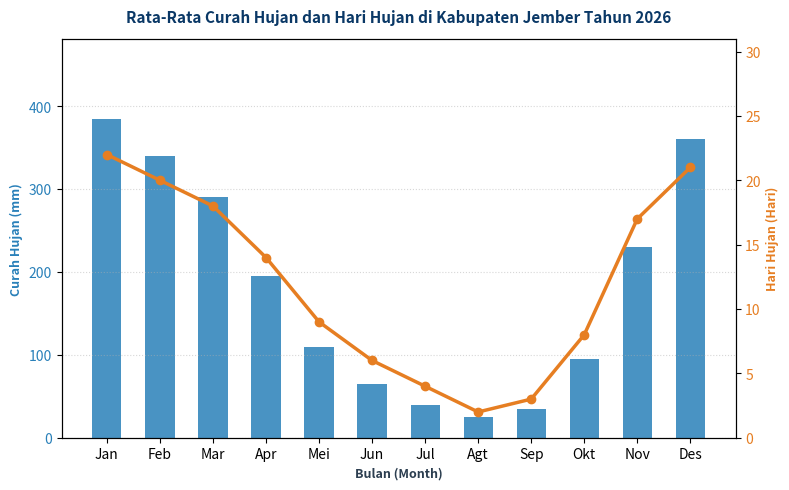

Source code (Python):
#!/usr/bin/env python3
"""
SI-PENA Climate & Rainfall Chart Visualizer
Menghasilkan grafik batang curah hujan bulanan (mm) dan hari hujan dalam format vektor SVG tajam.
"""

import sys
import os
import json
import argparse
import matplotlib
matplotlib.use('Agg')
import matplotlib.pyplot as plt

def generate_climate_chart(output_svg_path, district_name="Kabupaten Jember", year=2026, data=None):
    os.makedirs(os.path.dirname(os.path.abspath(output_svg_path)), exist_ok=True)

    months = ["Jan", "Feb", "Mar", "Apr", "Mei", "Jun", "Jul", "Agt", "Sep", "Okt", "Nov", "Des"]

    if data:
        rainfall = data.get("rainfall", [])
        rain_days = data.get("rain_days", [])
    else:
        # Standard tropical monsoon pattern for Jember
        rainfall = [385, 340, 290, 195, 110, 65, 40, 25, 35, 95, 230, 360]
        rain_days = [22, 20, 18, 14, 9, 6, 4, 2, 3, 8, 17, 21]

    fig, ax1 = plt.subplots(figsize=(8, 5), dpi=300)

    # Bar chart for rainfall
    color_bar = '#2980B9'
    ax1.set_xlabel('Bulan (Month)', fontsize=9, fontweight='bold', color='#2C3E50')
    ax1.set_ylabel('Curah Hujan (mm)', color=color_bar, fontsize=9, fontweight='bold')
    bars = ax1.bar(months, rainfall, color=color_bar, alpha=0.85, width=0.55, label='Curah Hujan (mm)')
    ax1.tick_params(axis='y', labelcolor=color_bar)
    ax1.set_ylim(0, max(rainfall) * 1.25)

    # Secondary axis for rainy days
    ax2 = ax1.twinx()
    color_line = '#E67E22'
    ax2.set_ylabel('Hari Hujan (Hari)', color=color_line, fontsize=9, fontweight='bold')
    lines = ax2.plot(months, rain_days, color=color_line, marker='o', linewidth=2.5, label='Jumlah Hari Hujan')
    ax2.tick_params(axis='y', labelcolor=color_line)
    ax2.set_ylim(0, 31)

    plt.title(f"Rata-Rata Curah Hujan dan Hari Hujan di {district_name} Tahun {year}", fontsize=11, fontweight='bold', pad=12, color='#0A3866')
    ax1.grid(axis='y', linestyle=':', alpha=0.5)

    plt.tight_layout()
    plt.savefig(output_svg_path, format='svg')
    plt.close()

    return {"status": "success", "file": output_svg_path}

def main():
    parser = argparse.ArgumentParser(description="SI-PENA Climate & Rainfall Chart Generator")
    parser.add_argument("--output", default="storage/custom_assets/climate_chart.svg", help="Target SVG file path")
    parser.add_argument("--district", default="Kabupaten Jember", help="Nama wilayah/kecamatan")
    parser.add_argument("--year", type=int, default=2026, help="Tahun data")
    args = parser.parse_args()

    result = generate_climate_chart(args.output, args.district, args.year)
    print(json.dumps(result))

if __name__ == "__main__":
    main()
